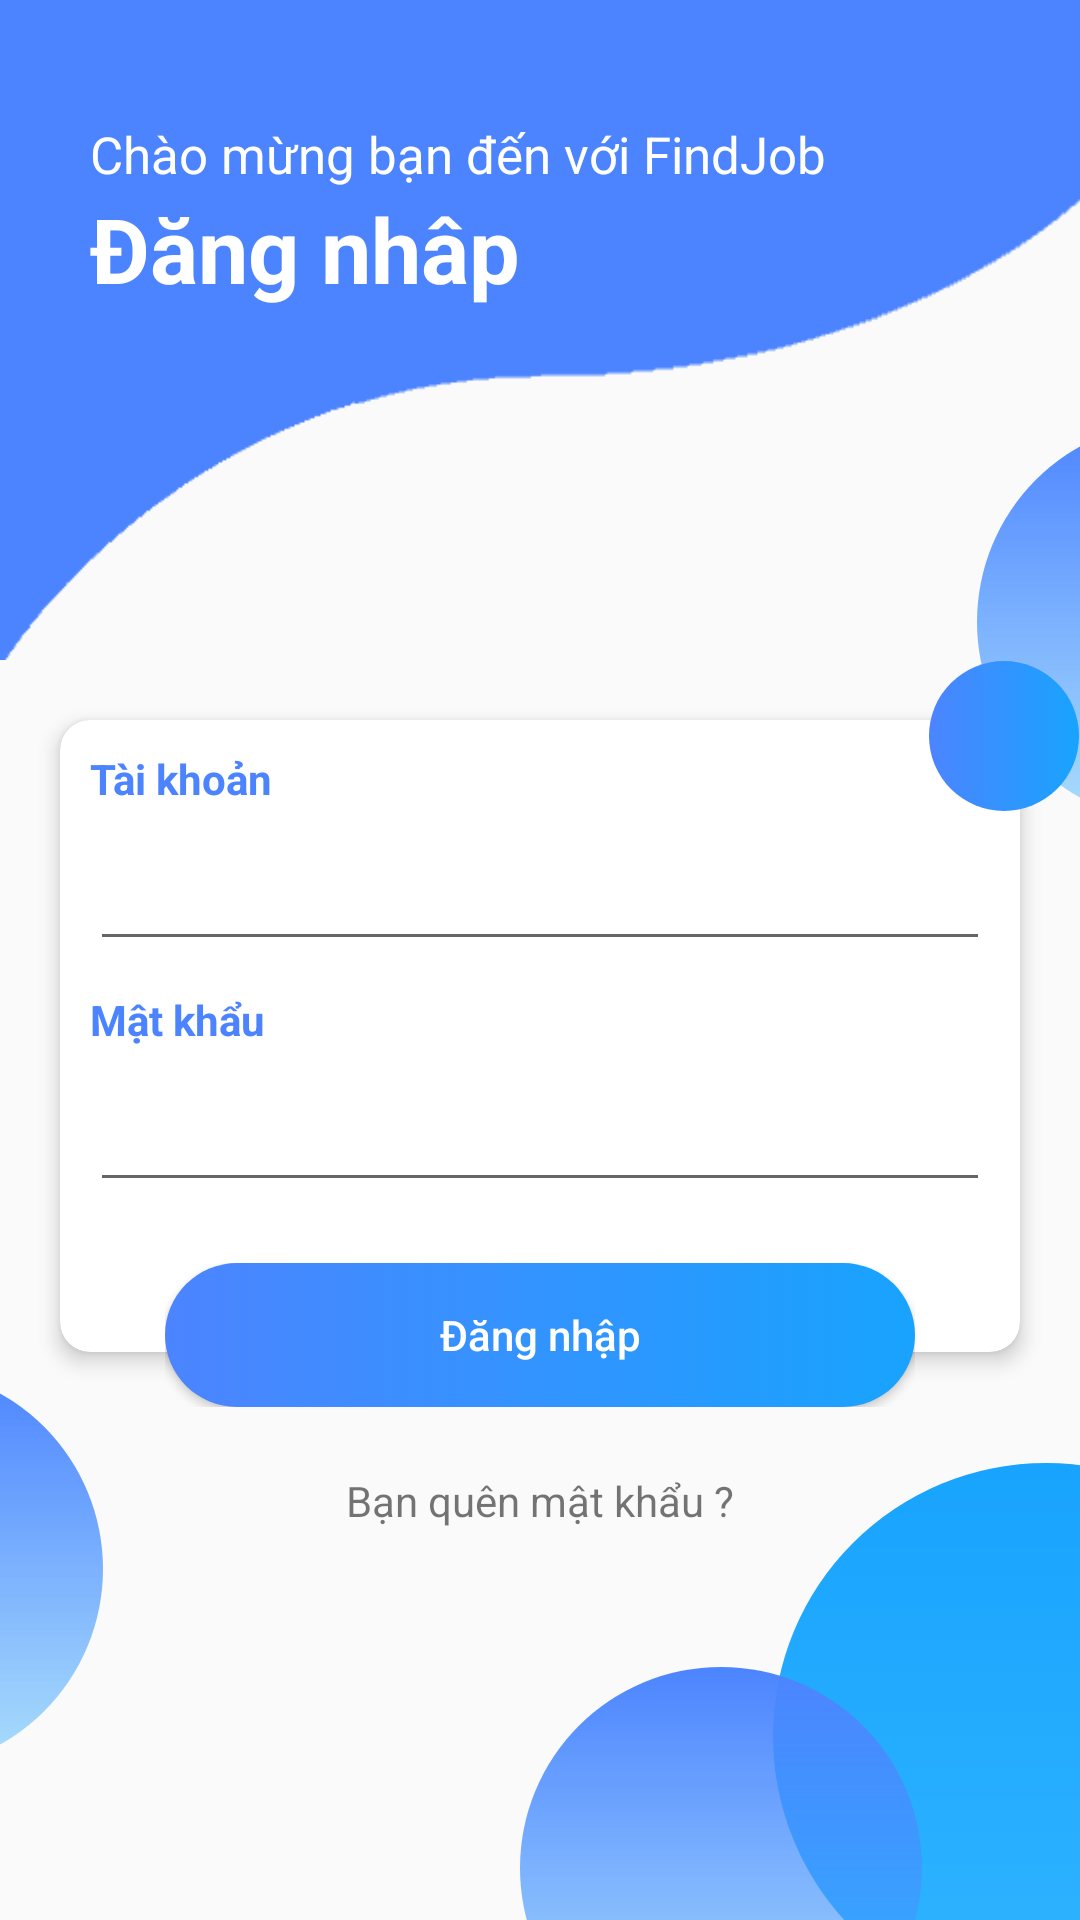

Write the Android layout XML for this screen, with the resource values it uses.
<!-- AndroidManifest.xml: activity theme AppTheme.FullScreen -->
<!-- res/layout/activity_main.xml -->
<?xml version="1.0" encoding="utf-8"?>
<RelativeLayout xmlns:android="http://schemas.android.com/apk/res/android"
    xmlns:app="http://schemas.android.com/apk/res-auto"
    xmlns:tools="http://schemas.android.com/tools"
    android:layout_width="match_parent"
    android:layout_height="match_parent"
    tools:context=".MainActivity"
    tools:ignore="VectorDrawableCompat">

    <androidx.appcompat.widget.Toolbar
        android:id="@+id/bgHeader"
        android:layout_width="match_parent"
        android:layout_height="220dp"
        android:background="@drawable/header_login"
        android:elevation="5dp" />

    <TextView
        android:id="@+id/tvDesc"
        android:layout_width="wrap_content"
        android:layout_height="wrap_content"
        android:layout_marginLeft="30dp"
        android:layout_marginTop="40dp"
        android:elevation="5dp"
        android:text="Chào mừng bạn đến với FindJob"
        android:textColor="@color/colorWhite"
        android:textSize="17sp" />

    <TextView
        android:id="@+id/tvLogin"
        android:layout_width="wrap_content"
        android:layout_height="wrap_content"
        android:layout_below="@+id/tvDesc"
        android:transitionName="tvLogin"
        android:layout_alignLeft="@+id/tvDesc"
        android:elevation="5dp"
        android:text="Đăng nhâp"
        android:textColor="@color/colorWhite"
        android:textSize="30sp"
        android:textStyle="bold" />

    <ImageView
        android:id="@+id/circle1"
        android:layout_width="134dp"
        android:layout_height="134dp"
        android:layout_below="@+id/bgHeader"
        android:layout_alignParentRight="true"
        android:layout_marginTop="-80dp"
        android:layout_marginRight="-100dp"
        android:src="@drawable/circletransparant" />

    <ImageView
        android:id="@+id/circle2"
        android:layout_width="134dp"
        android:layout_height="134dp"
        android:layout_alignParentBottom="true"
        android:layout_marginLeft="-100dp"
        android:layout_marginBottom="50dp"
        android:src="@drawable/circletransparant" />

    <ImageView
        android:id="@+id/circle3"
        android:layout_width="182dp"
        android:layout_height="182dp"
        android:layout_alignParentRight="true"
        android:layout_alignParentBottom="true"
        android:layout_marginRight="-80dp"
        android:layout_marginBottom="-30dp"
        android:src="@drawable/circle" />

    <ImageView
        android:id="@+id/circle4"
        android:layout_width="134dp"
        android:layout_height="134dp"
        android:layout_alignParentBottom="true"
        android:layout_marginRight="-50dp"
        android:layout_marginBottom="-50dp"
        android:layout_toLeftOf="@+id/circle3"
        android:src="@drawable/circletransparant" />

    <ScrollView
        android:id="@+id/sv"
        android:layout_width="match_parent"
        android:layout_height="match_parent"
        android:layout_below="@+id/bgHeader">

        <RelativeLayout
            android:layout_width="match_parent"
            android:layout_height="match_parent">

            <androidx.cardview.widget.CardView
                android:id="@+id/cv"
                android:layout_width="match_parent"
                android:layout_height="match_parent"
                android:layout_margin="20dp"
                app:cardCornerRadius="10dp"
                app:cardElevation="4dp">

                <LinearLayout
                    android:layout_width="match_parent"
                    android:layout_height="wrap_content"
                    android:orientation="vertical"
                    android:paddingBottom="50dp">

                    <TextView
                        android:layout_width="wrap_content"
                        android:layout_height="wrap_content"
                        android:layout_margin="10dp"
                        android:text="Tài khoản"
                        android:textColor="@color/gradient_start_color"
                        android:textSize="14sp"
                        android:textStyle="bold" />

                    <EditText
                        android:id="@+id/edtUsernameLogin"
                        android:layout_width="match_parent"
                        android:layout_height="wrap_content"
                        android:layout_marginLeft="10dp"
                        android:layout_marginRight="10dp"
                        android:inputType="text" />

                    <TextView
                        android:layout_width="wrap_content"
                        android:layout_height="wrap_content"
                        android:layout_margin="10dp"
                        android:text="Mật khẩu"
                        android:textColor="@color/gradient_start_color"
                        android:textSize="14sp"
                        android:textStyle="bold" />

                    <EditText
                        android:id="@+id/edtPasswordLogin"
                        android:layout_width="match_parent"
                        android:layout_height="wrap_content"
                        android:layout_marginLeft="10dp"
                        android:layout_marginRight="10dp"
                        android:inputType="textPassword" />
                </LinearLayout>
            </androidx.cardview.widget.CardView>>

            <RelativeLayout
                android:layout_width="wrap_content"
                android:layout_height="wrap_content"
                android:layout_below="@+id/cv"
                android:layout_alignLeft="@+id/cv"
                android:layout_alignRight="@+id/cv"
                android:layout_marginLeft="35dp"
                android:layout_marginTop="-50dp"
                android:layout_marginRight="35dp"
                android:elevation="10dp">

                <Button
                    android:id="@+id/btnLogin"
                    android:layout_width="match_parent"
                    android:layout_height="wrap_content"
                    android:background="@drawable/bg_ui"
                    android:text="Đăng nhập"
                    android:textAllCaps="false"
                    android:textColor="@color/colorWhite" />
            </RelativeLayout>

            <RelativeLayout
                android:layout_width="wrap_content"
                android:layout_height="wrap_content"
                android:layout_alignTop="@+id/cv"
                android:layout_alignRight="@+id/cv"
                android:layout_marginTop="-20dp"
                android:layout_marginRight="-20dp"
                android:elevation="10dp">

                <ImageButton
                    android:id="@+id/btRegister"
                    android:layout_width="50dp"
                    android:layout_height="50dp"
                    android:background="@drawable/bg_ui"
                    android:src="@drawable/ic_add" />
            </RelativeLayout>

            <TextView
                android:id="@+id/tvForgot"
                android:layout_width="wrap_content"
                android:layout_height="wrap_content"
                android:layout_below="@+id/cv"
                android:layout_centerHorizontal="true"
                android:layout_marginTop="20dp"
                android:elevation="5dp"
                android:text="Bạn quên mật khẩu ?"
                android:textSize="14sp" />

            
        </RelativeLayout>
    </ScrollView>

</RelativeLayout>
<!-- resources referenced by this layout -->
<resources>
  <color name="colorPurple">#983CFF</color>
  <color name="colorWhite">#fff</color>
  <color name="gradient_start_color">#4c84ff</color>
  <!-- drawable bg_ui (drawable) -->
  <?xml version="1.0" encoding="utf-8"?>
  <selector xmlns:android="http://schemas.android.com/apk/res/android">
  
      <item android:state_pressed="true">
          <shape android:shape="rectangle">
              <solid android:color="@color/gradient_end_color"></solid>
              <corners android:radius="100dp" />
          </shape>
      </item>
  
      <item>
          <shape android:shape="rectangle">
              <gradient android:startColor="@color/gradient_start_color"
                  android:endColor="@color/gradient_end_color" />
              <corners android:radius="100dp" />
          </shape>
      </item>
  </selector>
  <!-- drawable bt_uifb (drawable-v24) -->
  <?xml version="1.0" encoding="utf-8"?>
  <selector xmlns:android="http://schemas.android.com/apk/res/android">
  
      <item android:state_pressed="true">
          <shape android:shape="rectangle">
              <solid android:color="@color/colorPurple"></solid>
              <corners android:radius="100dp" />
          </shape>
  
      </item>
  
      <item>
          <shape android:shape="rectangle">
              <solid android:color="@color/colorWhite"/>
              <corners android:radius="100dp" />
              <stroke android:color="@color/colorPurple" android:width="1dp"/>
          </shape>
      </item>
  </selector>
  <!-- drawable circle (drawable) -->
  <?xml version="1.0" encoding="utf-8"?>
  <layer-list xmlns:android="http://schemas.android.com/apk/res/android">
      <item>
          <shape android:shape="oval">
              <gradient
                  android:angle="90"
                  android:endColor="@color/gradient_end_color"
                  android:startColor="@color/colorBlue" />
          </shape>
      </item>
  </layer-list>
  <!-- drawable circletransparant (drawable) -->
  <?xml version="1.0" encoding="utf-8"?>
  <layer-list xmlns:android="http://schemas.android.com/apk/res/android">
      <item>
          <shape android:shape="oval">
              <gradient
                  android:angle="90"
                  android:endColor="@color/gradient_start_color"
                  android:startColor="@color/colorBlueT" />
          </shape>
      </item>
  </layer-list>
  <!-- drawable header_login: png bitmap (drawable, 2459 bytes) -->
  <style name="AppTheme.FullScreen">
          <item name="windowActionBar">false</item>
          <item name="windowNoTitle">true</item>
          <item name="android:windowFullscreen">true</item>
          <item name="android:windowContentOverlay">@null</item>
      </style>
  <color name="gradient_end_color">#18a3fe</color>
  <color name="colorBlue">#2FB4FF</color>
  <color name="colorBlueT">#642fb4ff</color>
</resources>
